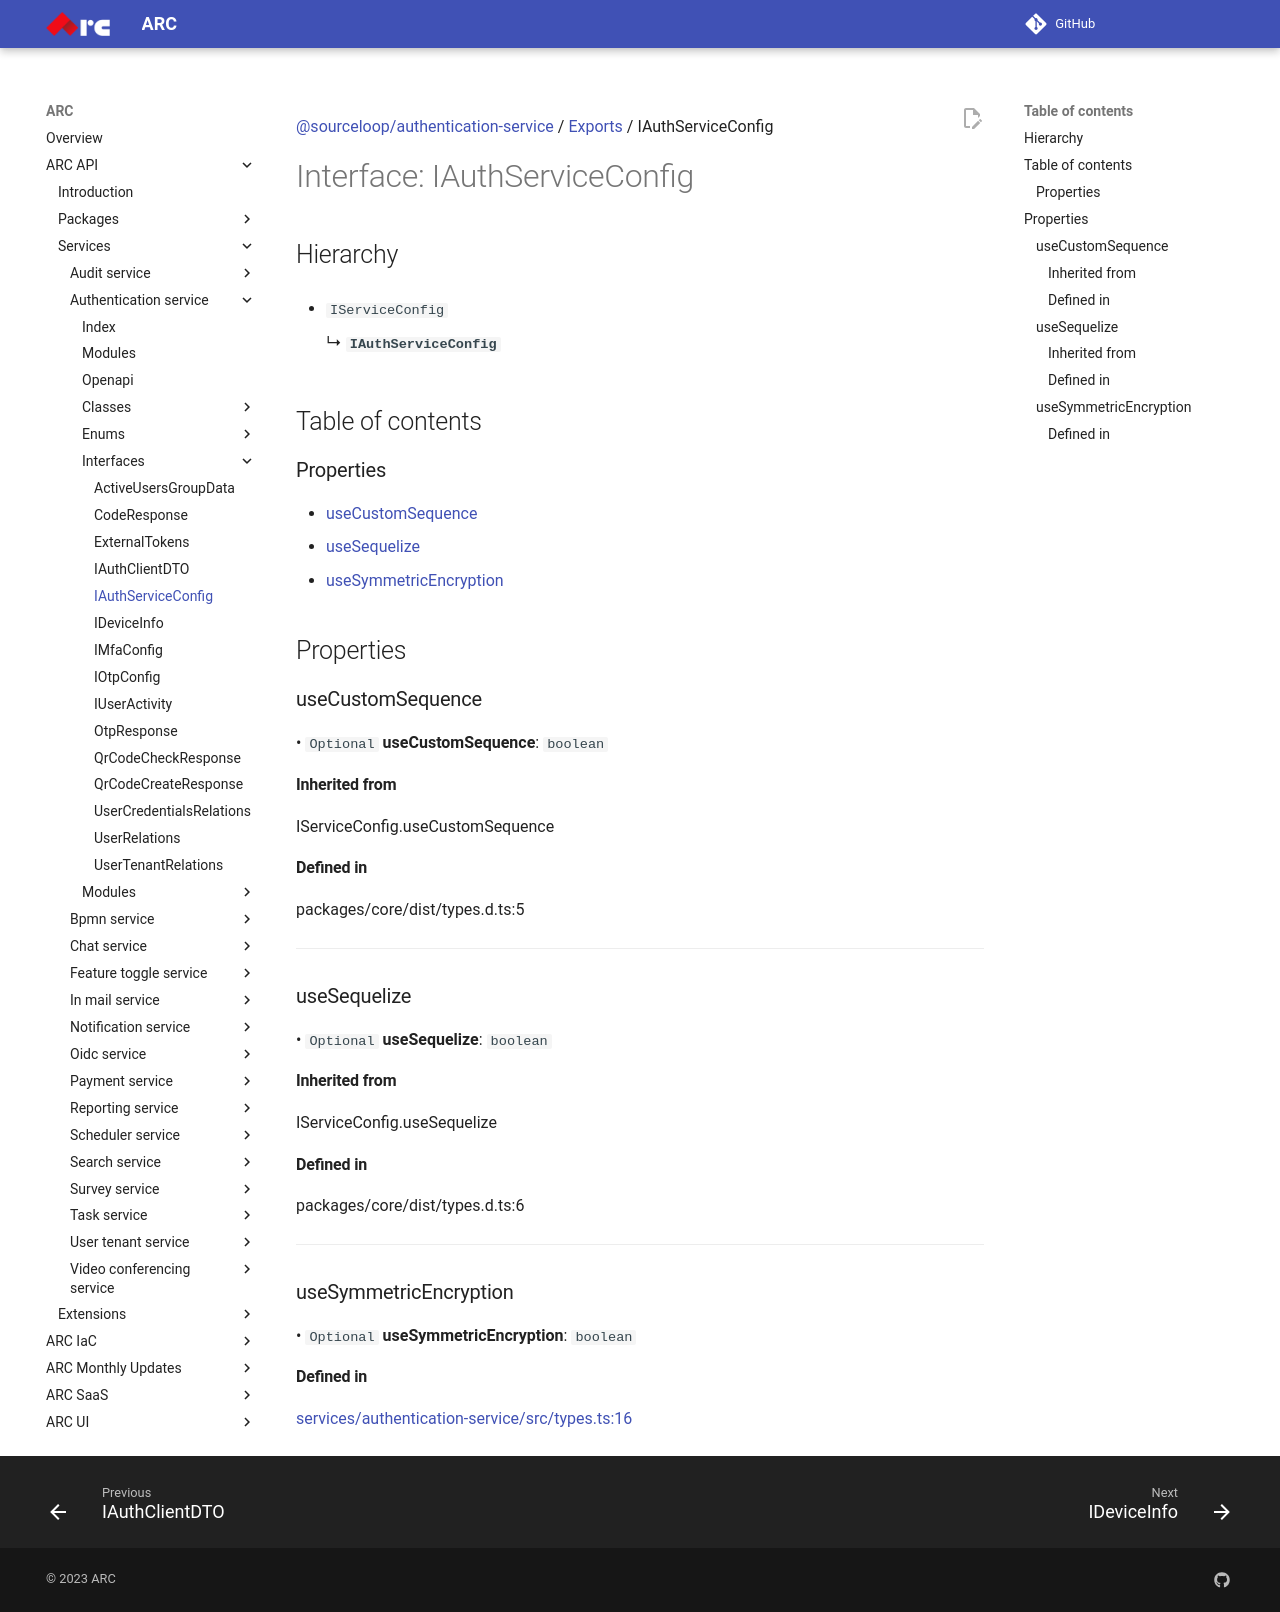

repository: sourcefuse/arc-docs · page: arc-api-docs/services/authentication-service/interfaces/IAuthServiceConfig/index.html · generator: mkdocs

[@sourceloop/authentication-service](../README.md) / [Exports](../modules.md) / IAuthServiceConfig

# Interface: IAuthServiceConfig

## Hierarchy

- `IServiceConfig`

  ↳ **`IAuthServiceConfig`**

## Table of contents

### Properties

- [useCustomSequence](IAuthServiceConfig.md#usecustomsequence)
- [useSequelize](IAuthServiceConfig.md#usesequelize)
- [useSymmetricEncryption](IAuthServiceConfig.md#usesymmetricencryption)

## Properties

### useCustomSequence

• `Optional` **useCustomSequence**: `boolean`

#### Inherited from

IServiceConfig.useCustomSequence

#### Defined in

packages/core/dist/types.d.ts:5

___

### useSequelize

• `Optional` **useSequelize**: `boolean`

#### Inherited from

IServiceConfig.useSequelize

#### Defined in

packages/core/dist/types.d.ts:6

___

### useSymmetricEncryption

• `Optional` **useSymmetricEncryption**: `boolean`

#### Defined in

[services/authentication-service/src/types.ts:16](https://github.com/sourcefuse/loopback4-microservice-catalog/blob/eb9d4d57/services/authentication-service/src/types.ts#L16)
